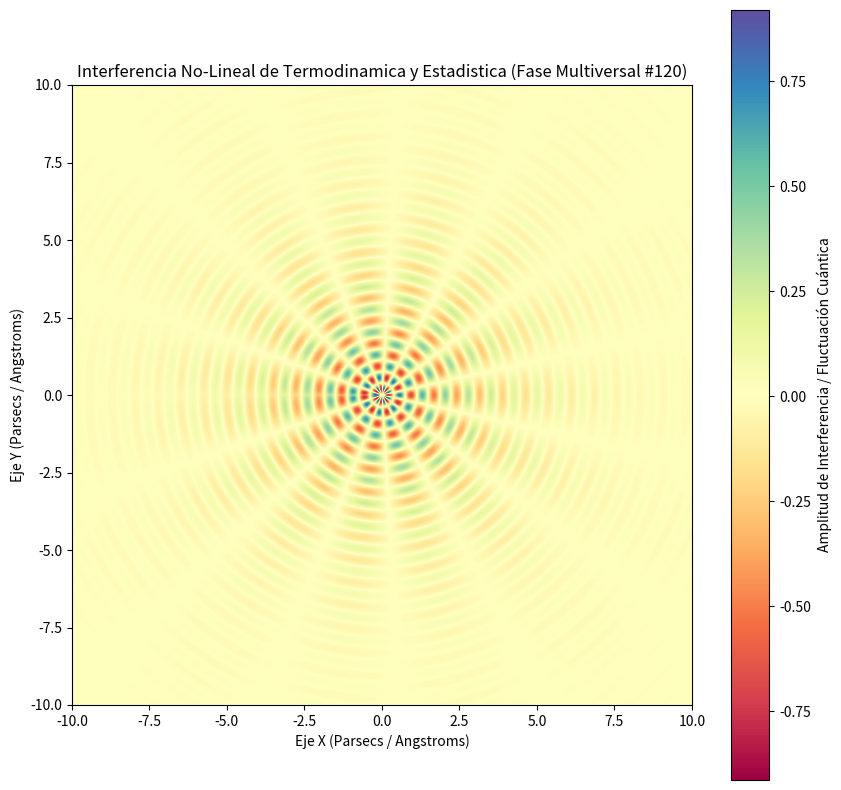

The script that saved this image:
%matplotlib inline
# Simulación Multiversal: Termodinamica y Estadistica - Variante 120
import numpy as np
import matplotlib.pyplot as plt

# Parámetros Físicos No-Lineales
omega_1 = 8.484
omega_2 = 7.281
lambda_decay = 0.393
phase_shift = 3.006

x = np.linspace(-10, 10, 800)
y = np.linspace(-10, 10, 800)
X, Y = np.meshgrid(x, y)

# Dinámica de Fluidos / Campos Tensor-Escalares (Fase Multiversal)
R = np.sqrt(X**2 + Y**2) + 1e-5
Z = (np.sin(omega_1 * R + phase_shift) * np.cos(omega_2 * np.arctan2(Y, X))) * np.exp(-lambda_decay * R)

plt.figure(figsize=(10, 10))
plt.imshow(Z, cmap='Spectral', extent=[-10, 10, -10, 10], origin='lower')
plt.colorbar(label='Amplitud de Interferencia / Fluctuación Cuántica')
plt.title(r'Interferencia No-Lineal de Termodinamica y Estadistica (Fase Multiversal #120)')
plt.xlabel('Eje X (Parsecs / Angstroms)')
plt.ylabel('Eje Y (Parsecs / Angstroms)')
plt.show()
